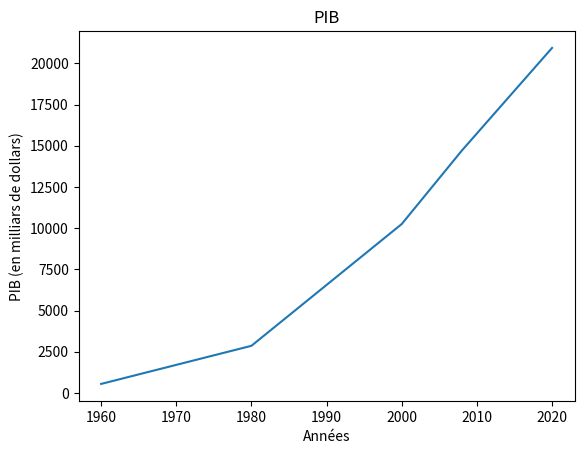

Reproduce this figure in Python.
import numpy as np
import matplotlib.pyplot as plt

x = np.array([1960, 1980, 2000, 2008, 2020])
y = np.array([543, 2857,10250, 14710,20940])
plt.plot(x, y)
plt.title ("PIB")
plt.xlabel("Années")
plt.ylabel("PIB (en milliars de dollars)")
plt.show() # affiche la figure a l'ecran